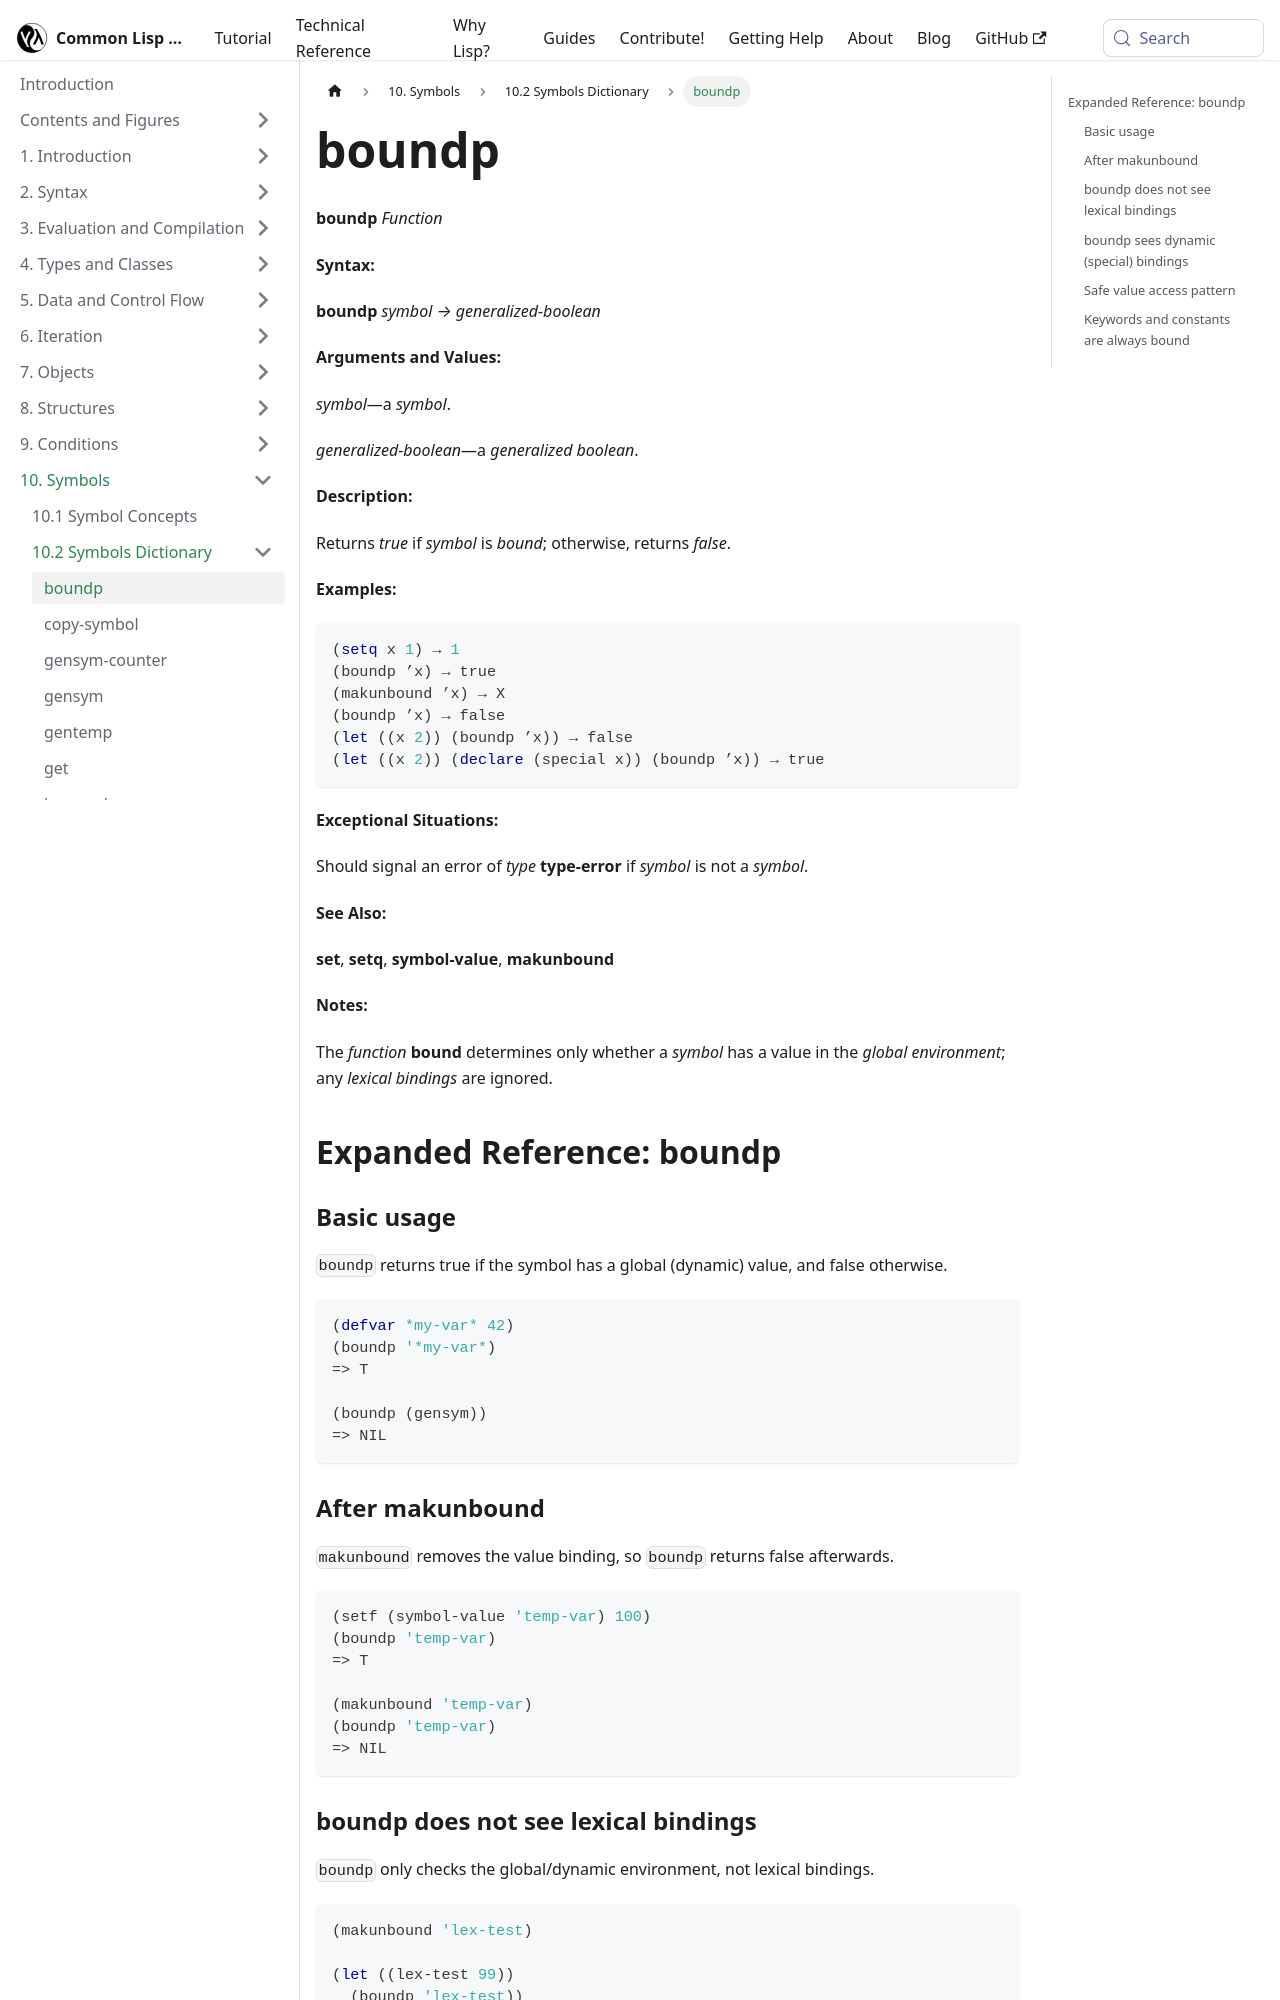

repository: lisp-docs/cl-language-reference · page: chap-10/ba-c-dictionary/boundp_function.html · generator: docusaurus

---
title: "boundp"
---

# boundp

import BoundpFunction from './_boundp_function.md';

<BoundpFunction />

## Expanded Reference: boundp

### Basic usage

`boundp` returns true if the symbol has a global (dynamic) value, and false otherwise.

```lisp
(defvar *my-var* 42)
(boundp '*my-var*)
=> T

(boundp (gensym))
=> NIL
```

### After makunbound

`makunbound` removes the value binding, so `boundp` returns false afterwards.

```lisp
(setf (symbol-value 'temp-var) 100)
(boundp 'temp-var)
=> T

(makunbound 'temp-var)
(boundp 'temp-var)
=> NIL
```

### boundp does not see lexical bindings

`boundp` only checks the global/dynamic environment, not lexical bindings.

```lisp
(makunbound 'lex-test)

(let ((lex-test 99))
  (boundp 'lex-test))
=> NIL
```
